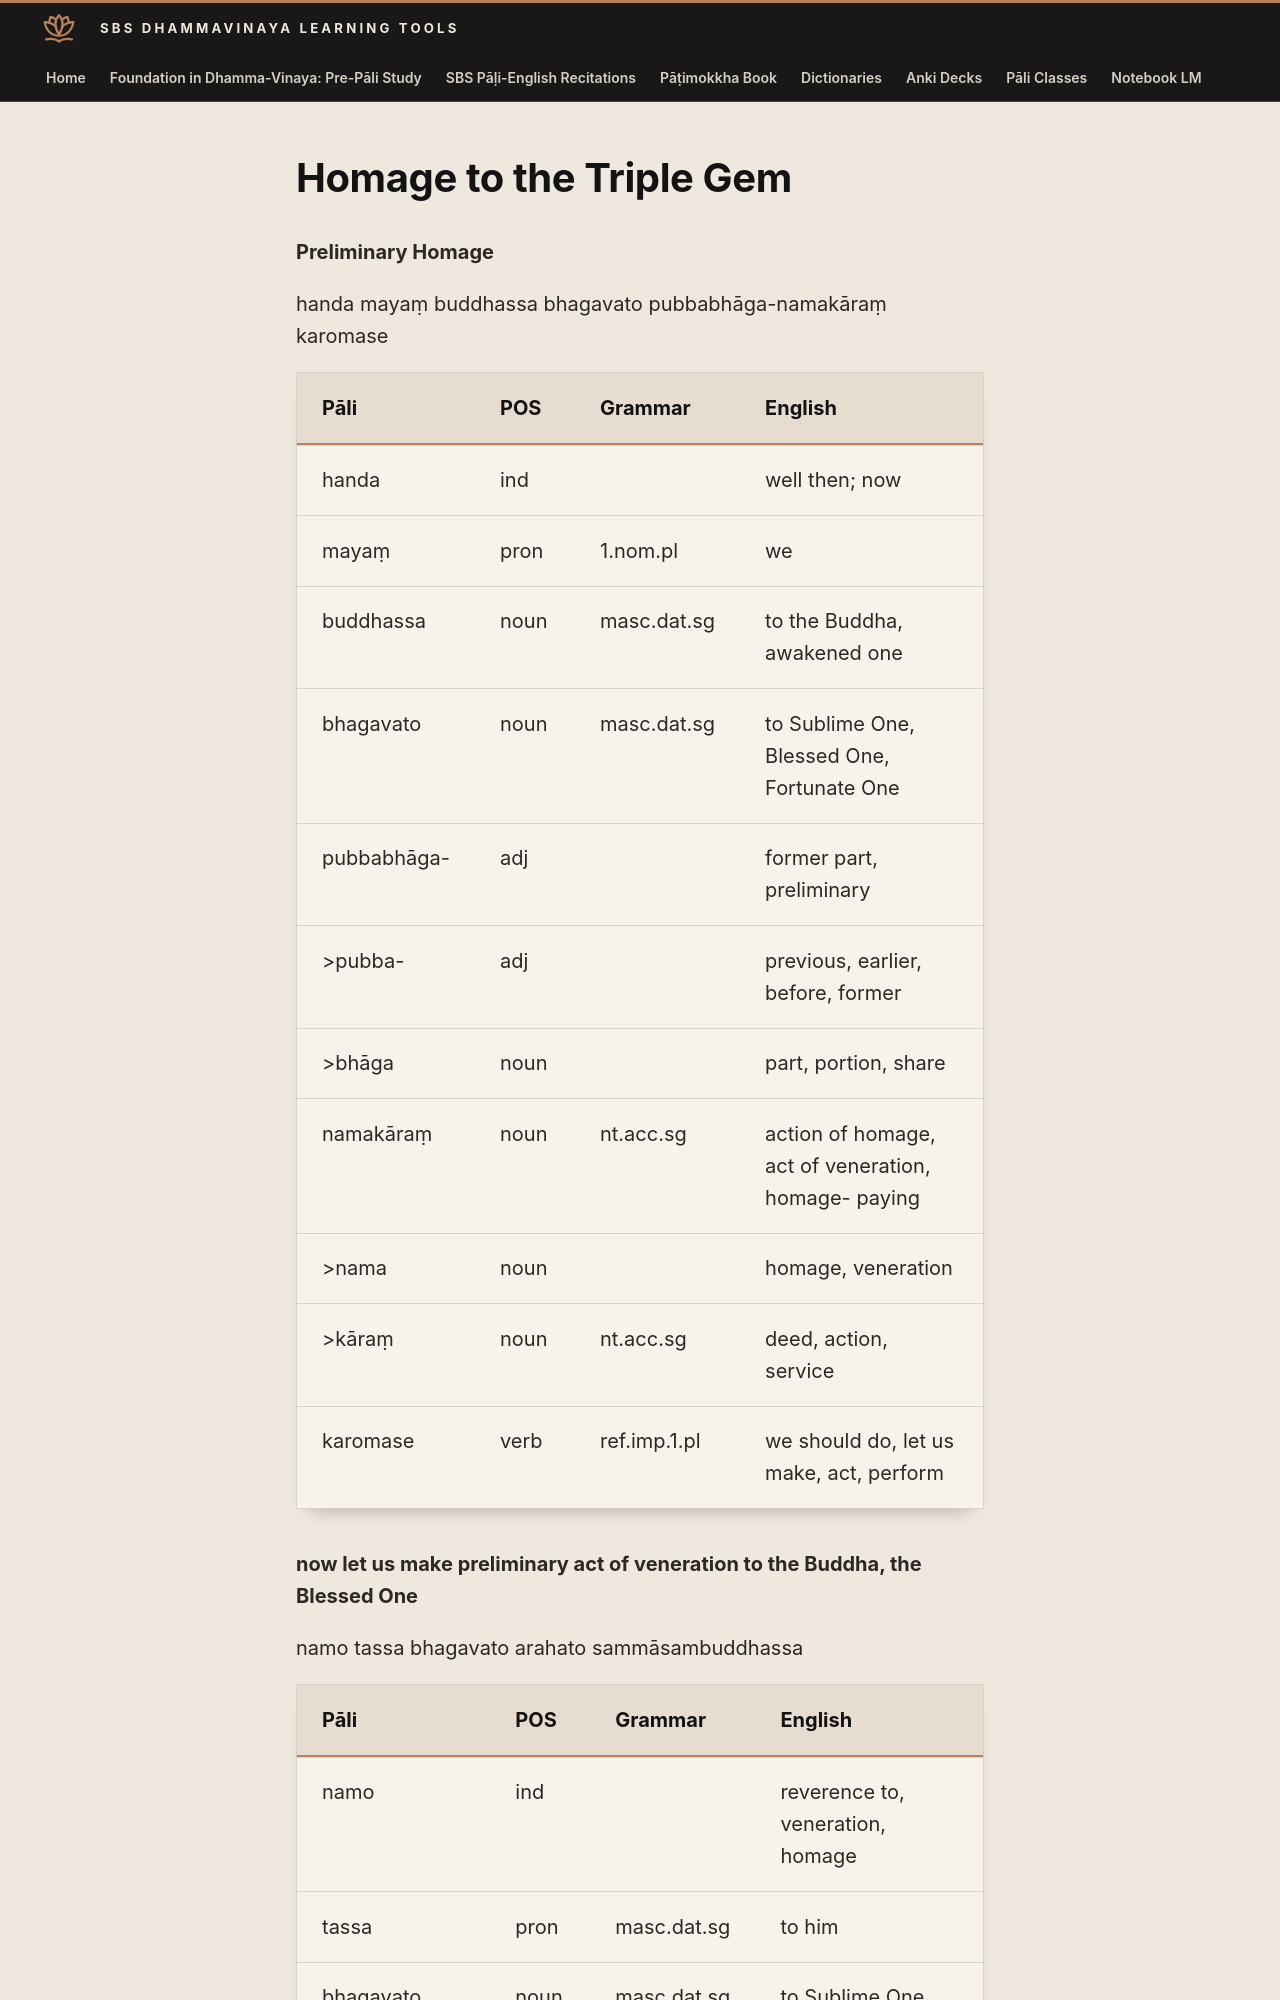

repository: sasanarakkha/study-tools · page: 6-pali-class/sbs-per-analysis/per-02-preliminary-homage/index.html · generator: mkdocs

# Homage to the Triple Gem

**Preliminary Homage**

handa mayaṃ buddhassa bhagavato pubbabhāga-namakāraṃ karomase

| Pāli | POS | Grammar | English |
| --- | --- | --- | --- |
| handa | ind | | well then; now |
| mayaṃ | pron | 1.nom.pl | we |
| buddhassa | noun | masc.dat.sg | to the Buddha, awakened one |
| bhagavato | noun | masc.dat.sg | to Sublime One, Blessed One, Fortunate One |
| pubbabhāga- | adj | | former part, preliminary |
| \>pubba- | adj | | previous, earlier, before, former |
| \>bhāga | noun | | part, portion, share |
| namakāraṃ | noun | nt.acc.sg | action of homage, act of veneration, homage- paying |
| \>nama | noun | | homage, veneration |
| \>kāraṃ | noun | nt.acc.sg | deed, action, service |
| karomase | verb | ref.imp.1.pl | we should do, let us make, act, perform |

**now let us make preliminary act of veneration to the Buddha, the Blessed One**

namo tassa bhagavato arahato sammāsambuddhassa
